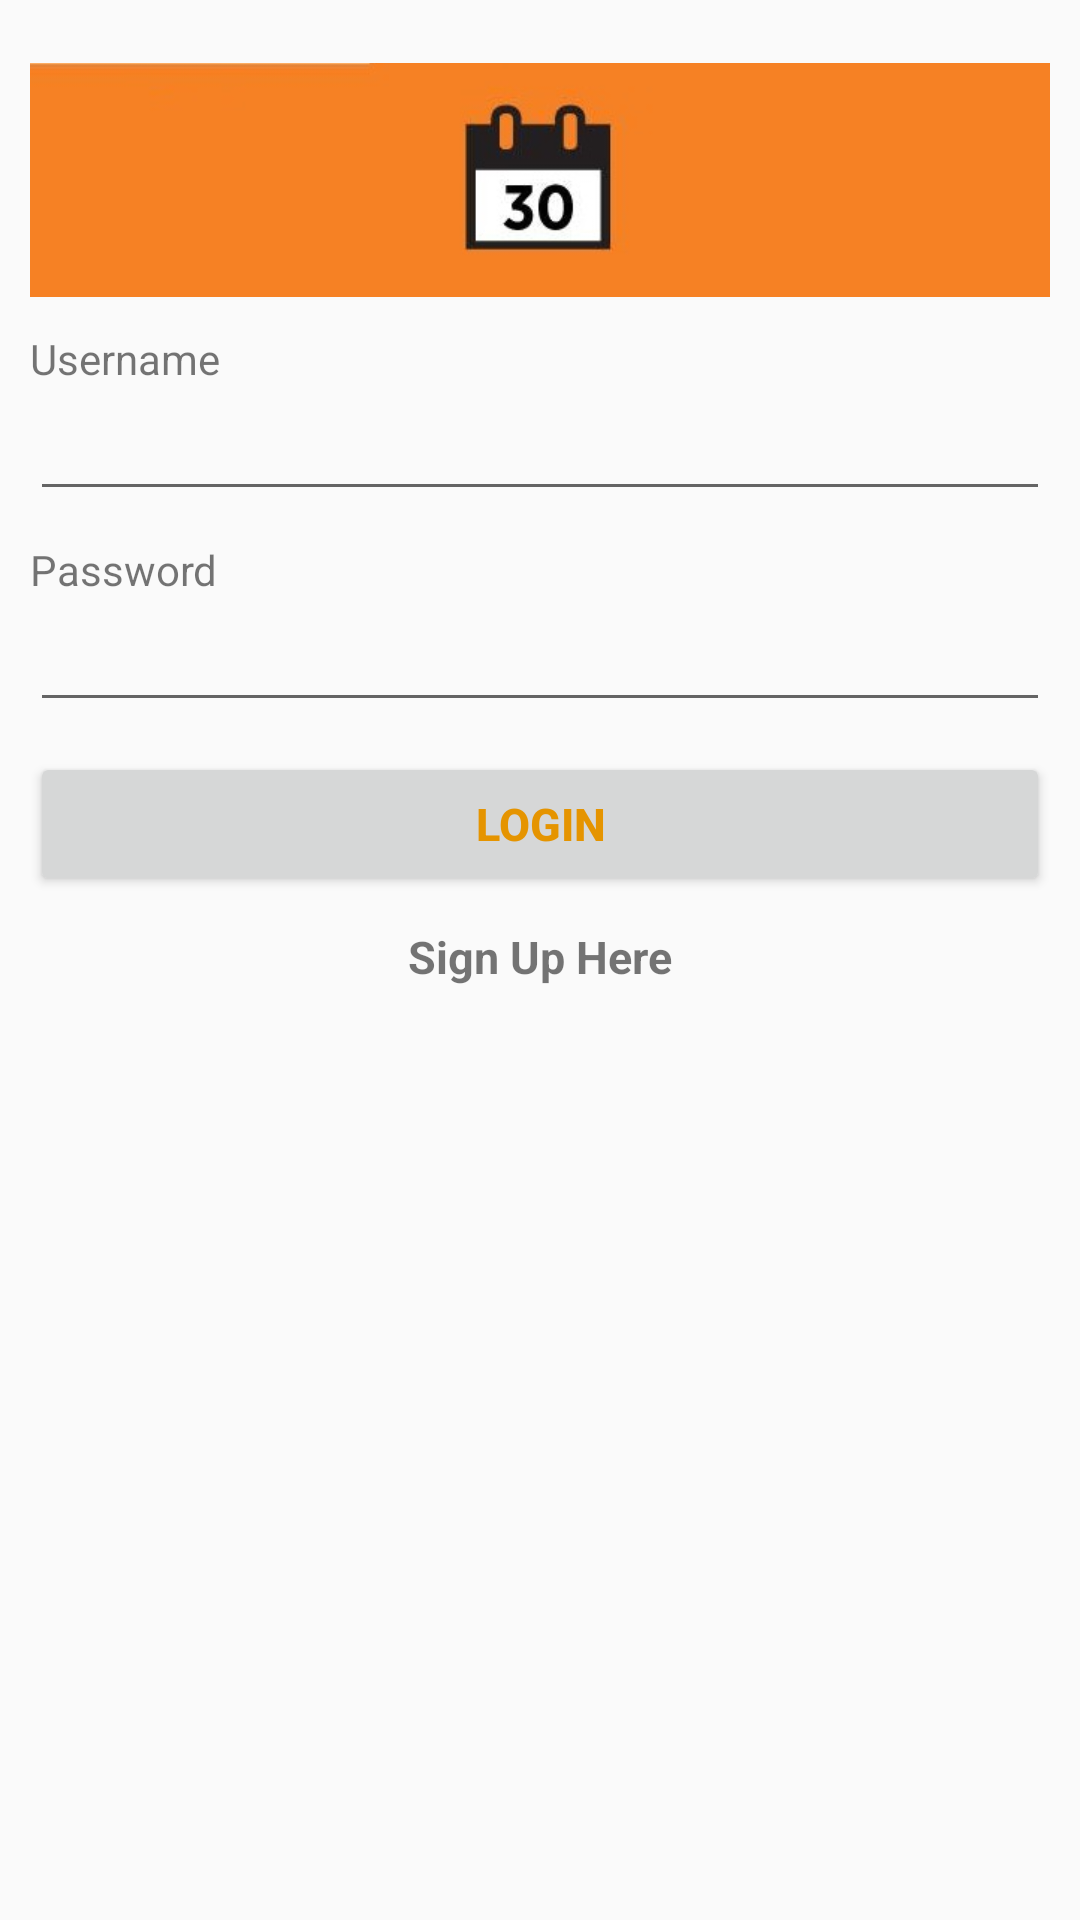

Here is an Android app screen rendered from its layout file. Give the layout XML and the strings, colors and styles it references.
<!-- AndroidManifest.xml: activity theme AppTheme.NoActionBar -->
<!-- res/layout/activity_main.xml -->
<?xml version="1.0" encoding="utf-8"?>
<LinearLayout xmlns:android="http://schemas.android.com/apk/res/android"
    xmlns:tools="http://schemas.android.com/tools"
    android:layout_width="match_parent"
    android:padding="10dp"
    android:orientation="vertical"
    android:layout_height="match_parent">

    <ImageView
        android:id="@+id/ivAppLogo"
        android:layout_width="wrap_content"
        android:layout_height="100dp"
        android:layout_gravity="fill_horizontal"
        android:src="@drawable/mycalendarlogo" />

    <TextView
        android:text="@string/username"
        android:layout_width="wrap_content"
        android:layout_height="wrap_content"
        android:textColor="@color/caldroid_black"/>

    <EditText
        android:id="@+id/etUsername"
        android:layout_width="match_parent"
        android:layout_marginBottom="10dp"
        android:layout_height="wrap_content" />

    <TextView
        android:text="@string/password"
        android:layout_width="wrap_content"
        android:layout_height="wrap_content"
        android:textColor="@color/caldroid_black"/>

    <EditText
        android:id="@+id/etPassword"
        android:layout_width="match_parent"
        android:inputType="textPassword"
        android:layout_marginBottom="10dp"
        android:layout_height="wrap_content" />

    <Button
        android:id="@+id/bLogin"
        android:layout_width="match_parent"
        android:layout_marginBottom="10dp"
        android:layout_height="wrap_content"
        android:text="@string/login"
        android:textSize="15sp"
        android:textColor="@color/buttonTextColor"
        android:textStyle="bold"/>

    <TextView
        android:id="@+id/tvSignUpLink"
        android:layout_width="wrap_content"
        android:layout_height="wrap_content"
        android:layout_gravity="center_horizontal"
        android:text="@string/sign_up_here"
        android:textSize="15sp"
        android:textStyle="bold" />

</LinearLayout>
<!-- resources referenced by this layout -->
<resources>
  <color name="buttonTextColor">#e59400</color>
  <!-- drawable mycalendarlogo: jpg bitmap (drawable, 7913 bytes) -->
  <string name="login">Login</string>
  <string name="password">Password</string>
  <string name="sign_up_here">Sign Up Here</string>
  <string name="username">Username</string>
  <style name="AppTheme.NoActionBar">
          <item name="windowActionBar">false</item>
          <item name="windowNoTitle">true</item>
      </style>
</resources>
